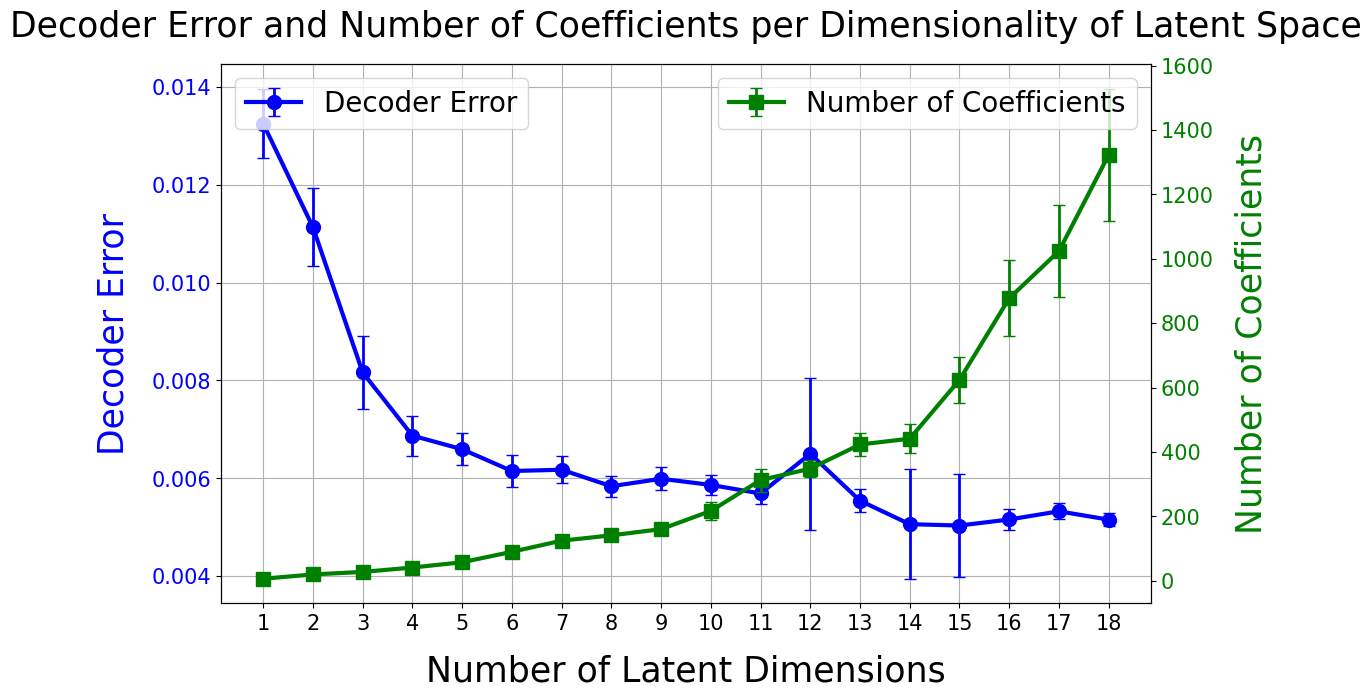
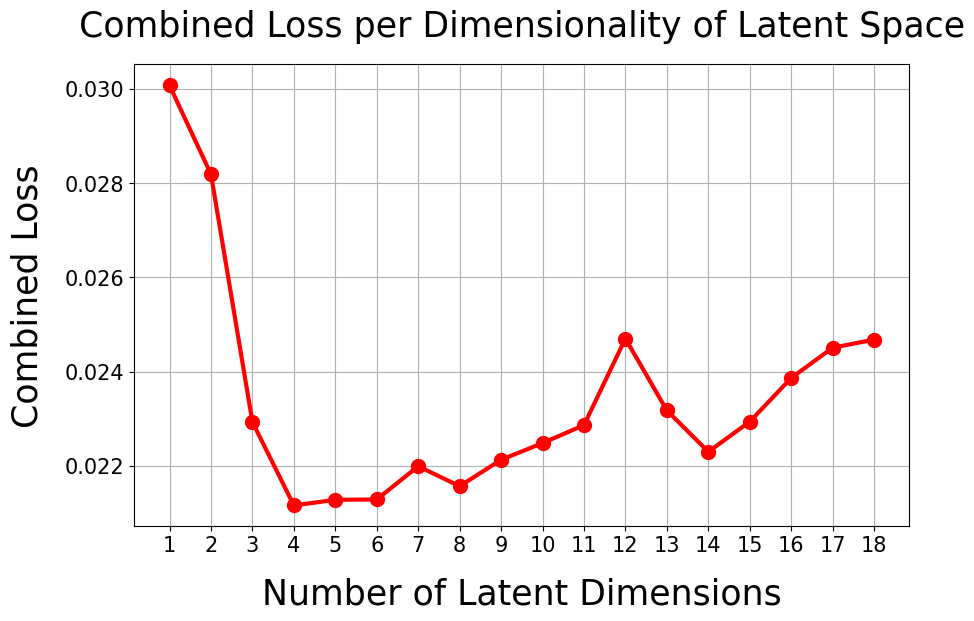

These figures' Python source, in order:
import numpy as np
import matplotlib.pyplot as plt
import matplotlib as mpl

# Function to create a heatmap visualization of neural network weights
def create_weights_heatmap(weights, type):
    # Set the default font to Times New Roman for the plot
    mpl.rcParams['font.family'] = 'Times New Roman'

    # Ensure weights are a numpy array, reshape if necessary
    if not isinstance(weights, np.ndarray):
        weights = np.array(weights)
    if weights.ndim == 3 and weights.shape[0] == 1:
        # Reshape from 3D to 2D if the first dimension is 1
        weights = weights.reshape(weights.shape[1], weights.shape[2])
    elif weights.ndim > 2:
        # Raise an error if weights are not 2D or 3D with the first dimension of size 1
        raise ValueError("Weights array must be 2D or 3D with first dimension of size 1")

    # Take the absolute value of weights to focus on magnitude
    weights = np.abs(weights)

    # Define labels for the features, assuming a specific context like robotic joint positions
    feature_labels = [
        'fr.hx Position', 'fr.hy Position', 'fr.kn Position',
        'fl.hx Position', 'fl.hy Position', 'fl.kn Position',
        'rr.hx Position', 'rr.hy Position', 'rr.kn Position',
        'rl.hx Position', 'rl.hy Position', 'rl.kn Position',
        'Body linear Position x', 'Body linear Position y', 'Body linear Position z',
        'Body angular Position x', 'Body angular Position y', 'Body angular Position z'
    ]

    # Customizable font sizes and label paddings for clarity and presentation
    axis_label_font_size = 25
    title_font_size = 25
    tick_label_font_size = 15
    title_pad = 20
    label_pad = 15

    # Initialize the figure and axis for plotting
    fig, ax = plt.subplots(figsize=(12, 8))
    if type == 'decoder':
        # Set the plot for decoder weights with appropriate labels and titles
        title = "Heatmap of Decoder Weights"
        ax.set_xticks(np.arange(len(feature_labels)))
        ax.set_xticklabels(feature_labels, fontsize=tick_label_font_size, rotation=90)
        ax.set_yticks(np.arange(weights.shape[0]))
        ax.set_yticklabels([f"z_{i+1}" for i in range(weights.shape[0])], fontsize=tick_label_font_size)
    else:
        # Set the plot for encoder weights with appropriate labels and titles
        title = "Heatmap of the Transpose of the Encoder's Weight Matrix"
        ax.set_xticks(np.arange(weights.shape[1]))
        ax.set_xticklabels([f"z_{i+1}" for i in range(weights.shape[1])], fontsize=tick_label_font_size)
        ax.set_yticks(np.arange(len(feature_labels)))
        ax.set_yticklabels(feature_labels, fontsize=tick_label_font_size)

    # Adjust label padding for the x and y axis
    ax.xaxis.labelpad = label_pad
    ax.yaxis.labelpad = label_pad

    # Adjust tick parameters for size
    ax.tick_params(axis='x', labelsize=tick_label_font_size, rotation=90)
    ax.tick_params(axis='y', labelsize=tick_label_font_size)

    # Create an image with the weights matrix using a colormap
    im = ax.imshow(weights, cmap='hot', aspect='auto')
    # Add a color bar to indicate the scale of weights
    cbar = plt.colorbar(im, ax=ax)
    cbar.ax.tick_params(labelsize=tick_label_font_size)  # Adjust colorbar tick label size

    # Set the title for the heatmap
    plt.title(title, fontsize=title_font_size, pad=title_pad)
    # Adjust layout to fit everything neatly
    plt.tight_layout()
    plt.show(block=False)

# Function to plot joint data and compare it with learned data from simulations
def plot_joint_data_3(time, joint_data, learned_joint_data_1=None, learned_joint_data_2=None, save_filename=None):
    # Set the font properties globally for all plots to Times New Roman and specify other aesthetics
    mpl.rcParams['font.family'] = 'Times New Roman'
    mpl.rcParams['font.size'] = 20  # Set the base font size to 20 for better visibility
    mpl.rcParams['axes.titlesize'] = 25  # Title size for subplots
    mpl.rcParams['axes.labelsize'] = 25  # Label size for axes titles
    mpl.rcParams['xtick.labelsize'] = 15  # Font size for x-axis tick labels
    mpl.rcParams['ytick.labelsize'] = 15  # Font size for y-axis tick labels
    mpl.rcParams['legend.fontsize'] = 20  # Font size for legends
    mpl.rcParams['lines.linewidth'] = 3  # Width of the plot lines for better visibility

    # Scale the joint data for visualization
    joint_data = joint_data * 10
    if learned_joint_data_1 is not None:
        learned_joint_data_1 = learned_joint_data_1 * 10
    if learned_joint_data_2 is not None:
        learned_joint_data_2 = learned_joint_data_2 * 10

    # Determine the global minimum and maximum values across all datasets to set uniform y-axis limits
    global_min = np.min(joint_data)
    global_max = np.max(joint_data)
    if learned_joint_data_1 is not None:
        global_min = min(global_min, np.min(learned_joint_data_1))
        global_max = max(global_max, np.max(learned_joint_data_1))
    if learned_joint_data_2 is not None:
        global_min = min(global_min, np.min(learned_joint_data_2))
        global_max = max(global_max, np.max(learned_joint_data_2))

    # Set margins for the y-axis to prevent any data from being on the edge of the plot
    margin = 0.1 * (global_max - global_min)
    y_min = global_min - margin
    y_max = global_max + margin

    # Create a figure and axes for the subplots arranged in a 3x4 grid
    fig, axs = plt.subplots(4, 3, figsize=(19.2, 20.16))  # Specify a large figure size for clarity
    axs = axs.flatten()  # Flatten the 2D array of axes to facilitate iterating over them

    # Define names for each joint to use as titles in the subplots
    plot_names = [
        'fr.hx Position', 'fr.hy Position', 'fr.kn Position',
        'fl.hx Position', 'fl.hy Position', 'fl.kn Position',
        'rr.hx Position', 'rr.hy Position', 'rr.kn Position',
        'rl.hx Position', 'rl.hy Position', 'rl.kn Position'
    ]

    # Iterate over each joint to plot the real and simulated data
    for joint_idx in range(joint_data.shape[1]):
        axs[joint_idx].plot(time, joint_data[:, joint_idx], label='Real data')
        if learned_joint_data_1 is not None:
            axs[joint_idx].plot(time, learned_joint_data_1[:, joint_idx], label='Simulated data', color='orange')
        if learned_joint_data_2 is not None:
            axs[joint_idx].plot(time, learned_joint_data_2[:, joint_idx], label='Simulated data 0.05s', color='green')

        # Set title for each subplot using the defined names
        axs[joint_idx].set_title(plot_names[joint_idx])

        # Label x and y axes for only the outer plots to avoid clutter
        if joint_idx >= 9:  # Label x-axis for the bottom row
            axs[joint_idx].set_xlabel('Time (s)')
        if joint_idx % 3 == 0:  # Label y-axis for the first column
            axs[joint_idx].set_ylabel('Angle (rad)')

        # Set the same y-axis limits for all subplots for consistency
        axs[joint_idx].set_ylim(y_min, y_max)
        axs[joint_idx].grid(True)  # Enable grid for better readability
        axs[joint_idx].legend()  # Show legend in each subplot

    # Adjust the layout to prevent label overlap
    plt.tight_layout()

    # Save the figure if a filename is provided, otherwise display it
    if save_filename:
        plt.savefig(save_filename, dpi=100)  # Save the figure with high resolution
        plt.show(block=False)
    else:
        plt.show(block=False)  # Display the plot without blocking the rest of the script

# Function to plot body data alongside learned data from simulations, with the option to save the figure
def plot_body_data_3(time, body_data, learned_body_data_1=None, learned_body_data_2=None, save_filename=None):
    # Configure plot aesthetics using Matplotlib's settings
    mpl.rcParams['font.family'] = 'Times New Roman'
    mpl.rcParams['font.size'] = 20  # Set general font size
    mpl.rcParams['axes.titlesize'] = 25  # Title size for subplots
    mpl.rcParams['axes.labelsize'] = 25  # Axis label size
    mpl.rcParams['xtick.labelsize'] = 15  # X-axis tick label size
    mpl.rcParams['ytick.labelsize'] = 15  # Y-axis tick label size
    mpl.rcParams['legend.fontsize'] = 20  # Legend font size
    mpl.rcParams['lines.linewidth'] = 3   # Width of the plot lines

    # Scale the body data for visualization purposes
    body_data = body_data * 10
    if learned_body_data_1 is not None:
        learned_body_data_1 = learned_body_data_1 * 10
    if learned_body_data_2 is not None:
        learned_body_data_2 = learned_body_data_2 * 10

    # Determine global minimum and maximum values for setting consistent y-axis limits
    global_min = np.min(body_data)
    global_max = np.max(body_data)

    # Update the global minimum and maximum based on the learned data
    if learned_body_data_1 is not None:
        global_min = min(global_min, np.min(learned_body_data_1))
        global_max = max(global_max, np.max(learned_body_data_1))
    
    if learned_body_data_2 is not None:
        global_min = min(global_min, np.min(learned_body_data_2))
        global_max = max(global_max, np.max(learned_body_data_2))

    # Establish margins for the y-axis limits to ensure data is clearly visible and not on the edge
    margin = 0.1 * (global_max - global_min)
    y_min_lin = 0 - margin  # For linear position plots (first row)
    y_min_ang = global_min - margin  # For angular position plots (second row)
    y_max = global_max + margin

    # Create a figure with multiple subplots arranged in a 2x3 grid
    fig, axs = plt.subplots(2, 3, figsize=(19.2, 10.8))
    axs = axs.flatten()  # Flatten the array of axes for easy indexing

    # Define names for the plot titles based on the data being visualized
    plot_names = ['Body linear Position x', 'Body linear Position y', 'Body linear Position z',
                  'Body angular Position x', 'Body angular Position y', 'Body angular Position z']

    # Loop through each subplot to plot the real and simulated data
    for i in range(6):
        axs[i].plot(time, body_data[:, i], label='Real data')
        if learned_body_data_1 is not None:
            axs[i].plot(time, learned_body_data_1[:, i], label='Simulated data full', color='orange')
        if learned_body_data_2 is not None:
            axs[i].plot(time, learned_body_data_2[:, i], label='Simulated data 0.05s', color='green')

        # Set titles and axis labels selectively to avoid clutter
        axs[i].set_title(plot_names[i])
        if i >= 3:  # Set x-axis labels for the bottom row
            axs[i].set_xlabel('Time (s)')
        if i == 0 or i == 3:  # Set y-axis labels for the first column
            axs[i].set_ylabel('Position (m)' if i < 3 else 'Orientation (rad)')

        # Set y-axis limits based on whether the plot is for linear or angular data
        axs[i].set_ylim(y_min_lin if i < 3 else y_min_ang, y_max)
        axs[i].grid(True)  # Enable grid for better readability
        axs[i].legend()

    # Adjust layout to prevent overlap of plot elements
    plt.tight_layout()

    # Save the figure if a filename is provided; otherwise, display it
    if save_filename:
        plt.savefig(save_filename, dpi=100)  # Save the figure with high resolution
        plt.show(block=False)
    else:
        plt.show(block=False)  # Display the plot without blocking script execution

# Function to plot latent data alongside learned latent data for visualization
def plot_latent_data_2(time, latent_data, learned_latent_data_1=None, learned_latent_data_2=None, save_filename=None):
    # Configure plot aesthetics using Matplotlib's settings
    mpl.rcParams['font.family'] = 'Times New Roman'
    mpl.rcParams['font.size'] = 20  # Set general font size for better readability
    mpl.rcParams['axes.titlesize'] = 25  # Font size for subplot titles
    mpl.rcParams['axes.labelsize'] = 25  # Font size for axis labels
    mpl.rcParams['xtick.labelsize'] = 15  # Font size for x-axis tick labels
    mpl.rcParams['ytick.labelsize'] = 15  # Font size for y-axis tick labels
    mpl.rcParams['legend.fontsize'] = 20  # Font size for legend
    mpl.rcParams['lines.linewidth'] = 3  # Thickness of the plot lines

    # Scale the latent data by 10 for better visibility in plots
    latent_data = latent_data * 10
    if learned_latent_data_1 is not None:
        learned_latent_data_1 = learned_latent_data_1 * 10
    if learned_latent_data_2 is not None:
        learned_latent_data_2 = learned_latent_data_2 * 10

    # Calculate the global minimum and maximum values to set consistent y-axis limits across plots
    global_min = np.min(latent_data)
    global_max = np.max(latent_data)

    # Update the global minimum and maximum based on learned data sets
    if learned_latent_data_1 is not None:
        global_min = min(global_min, np.min(learned_latent_data_1))
        global_max = max(global_max, np.max(learned_latent_data_1))
    
    if learned_latent_data_2 is not None:
        global_min = min(global_min, np.min(learned_latent_data_2))
        global_max = max(global_max, np.max(learned_latent_data_2))

    # Set a margin for the y-axis to ensure data is not plotted on the edge
    margin = 0.1 * (global_max - global_min)
    y_min = global_min - margin
    y_max = global_max + margin

    # Create a figure with two subplots side by side
    fig, axs = plt.subplots(1, 2, figsize=(12.8, 10.8))  # Set figure size
    axs = axs.flatten()  # Flatten the array of axes for easy indexing

    # Define titles for each subplot, assuming specific context of the latent variables
    plot_names = ['Latent Acceleration 1', 'Latent Acceleration 2']

    # Plot the latent data and any learned models' predictions
    for i in range(2):
        axs[i].plot(time, latent_data[:, i], label='Latent data')
        if learned_latent_data_1 is not None:
            axs[i].plot(time, learned_latent_data_1[:, i], label='Simulated latent data 0.1s', linestyle='--')
        if learned_latent_data_2 is not None:
            axs[i].plot(time, learned_latent_data_2[:, i], label='Simulated data 0.1s', linestyle=':')

        # Set the title for each subplot based on predefined names
        axs[i].set_title(plot_names[i])

        # Set x-axis labels (only needed on the bottom if multiple rows)
        axs[i].set_xlabel('Time (s)')

        # Set consistent y-axis limits across subplots for clarity
        axs[i].set_ylim(y_min, y_max)
        axs[i].grid(True)  # Enable grid for easier data viewing
        axs[i].legend()  # Show legend to identify real vs. simulated data

    # Adjust the layout to prevent overlap of elements
    plt.tight_layout()

    # Save the figure to a file if a filename is provided, otherwise display it
    if save_filename:
        plt.savefig(save_filename, dpi=100)  # Save the figure with specified DPI for high quality
        plt.show(block=False)
    else:
        plt.show(block=False)  # Display the plot without blocking the execution of subsequent code

# Function to plot four dimensions of latent data and compare with up to two sets of learned data
def plot_latent_data_4(time, latent_data, learned_latent_data_1=None, learned_latent_data_2=None, save_filename=None):
    # Configure the visual appearance of plots globally using Matplotlib parameters
    mpl.rcParams['font.family'] = 'Times New Roman'
    mpl.rcParams['font.size'] = 20  # Increase the base font size for better readability
    mpl.rcParams['axes.titlesize'] = 25  # Font size for the titles of subplots
    mpl.rcParams['axes.labelsize'] = 25  # Font size for the x and y axis labels of plots
    mpl.rcParams['xtick.labelsize'] = 15  # Font size for the x-axis tick labels
    mpl.rcParams['ytick.labelsize'] = 15  # Font size for the y-axis tick labels
    mpl.rcParams['legend.fontsize'] = 20  # Font size for legends
    mpl.rcParams['lines.linewidth'] = 3   # Width of the lines in plots

    # Scale latent data for better visualization
    latent_data = latent_data * 10
    if learned_latent_data_1 is not None:
        learned_latent_data_1 = learned_latent_data_1 * 10
    if learned_latent_data_2 is not None:
        learned_latent_data_2 = learned_latent_data_2 * 10

    # Calculate the global minimum and maximum across the latent data to set consistent plot limits
    global_min = np.min(latent_data)
    global_max = np.max(latent_data)

    # Adjust the global minimum and maximum based on learned data if available
    if learned_latent_data_1 is not None:
        global_min = min(global_min, np.min(learned_latent_data_1))
        global_max = max(global_max, np.max(learned_latent_data_1))
    
    if learned_latent_data_2 is not None:
        global_min = min(global_min, np.min(learned_latent_data_2))
        global_max = max(global_max, np.max(learned_latent_data_2))

    # Define a margin to ensure data does not sit on the plot edges
    margin = 0.1 * (global_max - global_min)
    y_min = global_min - margin
    y_max = global_max + margin

    # Setup a 2x2 subplot grid for visualizing four dimensions of latent data
    fig, axs = plt.subplots(2, 2, figsize=(12.8, 10.8))  # Define the figure size
    axs = axs.flatten()  # Flatten the array of axes for simpler access

    # Define titles for each of the four subplots corresponding to the latent dimensions
    plot_names = ['Latent Acceleration 1', 'Latent Acceleration 2', 'Latent Acceleration 3', 'Latent Acceleration 4']

    # Plot each dimension of latent data alongside the corresponding learned data
    for i in range(4):
        axs[i].plot(time, latent_data[:, i], label='Latent data')
        if learned_latent_data_1 is not None:
            axs[i].plot(time, learned_latent_data_1[:, i], label='Simulated latent data full', color='orange')
        if learned_latent_data_2 is not None:
            axs[i].plot(time, learned_latent_data_2[:, i], label='Simulated latent data 0.1s', color='green')

        # Set the title for each subplot based on the defined names
        axs[i].set_title(plot_names[i])

        # Only set x-axis labels for the bottom plots to avoid clutter
        if i >= 2:
            axs[i].set_xlabel('Time (s)')

        # Set consistent y-axis limits based on previously determined minimum and maximum
        axs[i].set_ylim(y_min, y_max)
        axs[i].grid(True)  # Enable grid for better visibility of data points
        axs[i].legend()  # Display legend to identify data and model predictions

    # Automatically adjust subplot layouts to prevent overlap
    plt.tight_layout()

    # Save the figure if a filename is provided; otherwise, display it
    if save_filename:
        plt.savefig(save_filename, dpi=100)  # Save the figure with high resolution
        plt.show(block=False)
    else:
        plt.show(block=False)  # Display the figure without blocking script execution

# Function to plot the impact of latent dimensionality on model performance metrics
def dimensionality_plots(n_dims, coefficients_data, decoder_losses_data, lambda_value=1e-3):
    # Set the default font for all plot elements to Times New Roman
    mpl.rcParams['font.family'] = 'Times New Roman'

    # Generate an array of latent dimensions from 1 to n_dims
    latent_dims = np.arange(1, n_dims + 1)
    
    # Calculate the mean and standard deviation for coefficients and decoder losses across different runs
    coefficients_mean = coefficients_data.mean(axis=1)
    coefficients_std = coefficients_data.std(axis=1)
    decoder_losses_mean = decoder_losses_data.mean(axis=1)
    decoder_losses_std = decoder_losses_data.std(axis=1)
    
    # Calculate combined loss which might be used for model selection or hyperparameter tuning
    combined_loss = 2*decoder_losses_mean + 2*lambda_value * np.log(coefficients_mean)

    # Define custom font sizes and other plot settings for clarity and presentation
    axis_label_font_size = 25
    title_font_size = 25
    tick_label_font_size = 15
    legend_font_size = 20
    line_width = 3
    marker_size = 10
    title_pad = 20
    label_pad = 15

    # Plot 1: Decoder Loss vs. Number of Latent Dimensions
    plt.figure(figsize=(12, 7))
    ax1 = plt.gca()  # Get the current axis for plotting decoder loss
    # Plot decoder loss with error bars to represent variability
    ax1.errorbar(latent_dims, decoder_losses_mean, yerr=decoder_losses_std, fmt='-o', color='b', ecolor='blue', elinewidth=2, capsize=4, label='Decoder Error', linewidth=line_width, markersize=marker_size)
    ax1.set_xlabel('Number of Latent Dimensions', fontsize=axis_label_font_size, labelpad=label_pad)
    ax1.set_ylabel('Decoder Error', color='b', fontsize=axis_label_font_size, labelpad=label_pad)
    ax1.tick_params(axis='y', labelcolor='b', labelsize=tick_label_font_size)
    ax1.tick_params(axis='x', labelsize=tick_label_font_size)
    ax1.set_xticks(latent_dims)
    ax1.grid(True)

    # Add a second y-axis for the number of coefficients
    ax2 = ax1.twinx()  # Create a twin y-axis sharing the same x-axis
    ax2.errorbar(latent_dims, coefficients_mean, yerr=coefficients_std, fmt='-s', color='g', ecolor='green', elinewidth=2, capsize=4, label='Number of Coefficients', linewidth=line_width, markersize=marker_size)
    ax2.set_ylabel('Number of Coefficients', color='g', fontsize=axis_label_font_size, labelpad=label_pad)
    ax2.tick_params(axis='y', labelcolor='g', labelsize=tick_label_font_size)
    
    plt.title('Decoder Error and Number of Coefficients per Dimensionality of Latent Space', fontsize=title_font_size, pad=title_pad)
    ax1.legend(loc='upper left', fontsize=legend_font_size)
    ax2.legend(loc='upper right', fontsize=legend_font_size)
    plt.show()
    
    # Plot 2: Combined Loss vs. Number of Latent Dimensions
    plt.figure(figsize=(10, 6))
    plt.plot(latent_dims, combined_loss, marker='o', color='r', linewidth=line_width, markersize=marker_size)
    plt.title('Combined Loss per Dimensionality of Latent Space', fontsize=title_font_size, pad=title_pad)
    plt.xlabel('Number of Latent Dimensions', fontsize=axis_label_font_size, labelpad=label_pad)
    plt.ylabel('Combined Loss', fontsize=axis_label_font_size, labelpad=label_pad)
    plt.xticks(latent_dims, fontsize=tick_label_font_size)
    plt.yticks(fontsize=tick_label_font_size)
    plt.grid(True)
    plt.show()

# Main function to perform analysis of model performance across different latent dimensions
def main():
    # Specify the number of dimensions to evaluate
    n_dims = 18

    # Coefficients data simulating different scenarios over several runs
    coefficients = np.array([
        [6, 6, 7, 5, 6],
        [19, 16, 20, 18, 24],
        [27, 27, 26, 28, 28],
        [42, 36, 43, 42, 41],
        [58, 58, 62, 52, 56],
        [88, 89, 79, 95, 97],
        [108, 125, 112, 150, 126],
        [140, 139, 149, 150, 126],
        [160, 164, 168, 170, 138],
        [232, 216, 213, 170, 252],
        [309, 337, 364, 291, 261],
        [334, 337, 364, 390, 315],
        [400, 426, 480, 376, 433],
        [433, 486, 375, 498, 413],
        [578, 638, 544, 605, 753],
        [872, 747, 750, 974, 1043],
        [981, 1161, 1207, 814, 955],
        [1321, 1233, 1007, 1626, 1425]
    ])
    
    # Decoder losses data simulating variability in model decoding performance across several runs
    decoder_losses = np.array([
        [0.01318, 0.0144506, 0.01336382, 0.01225457, 0.01298958],
        [0.011531, 0.01052548, 0.01253488, 0.01052297, 0.01054065],
        [0.007373, 0.00836133, 0.00937126, 0.00737202, 0.00832757],
        [0.007085, 0.00745792, 0.00657256, 0.00627265, 0.00695927],
        [0.006870, 0.00617426, 0.00648202, 0.0070679, 0.00636407],
        [0.006072, 0.00639572, 0.00665128, 0.00574657, 0.00586591],
        [0.005956, 0.00645396, 0.00625865, 0.00644937, 0.00574501],
        [0.005892, 0.00621049, 0.0057906, 0.00569281, 0.00558997],
        [0.005887, 0.00638206, 0.0056966, 0.00589061, 0.00608425],
        [0.005892, 0.00619437, 0.0059209, 0.00559088, 0.00571245],
        [0.005667, 0.00556647, 0.00596595, 0.00537243, 0.00586397],
        [0.009572, 0.00570713, 0.00568122, 0.00607683, 0.00545431],
        [0.005501, 0.00540725, 0.00577509, 0.00520052, 0.00581439],
        [0.002849, 0.00580442, 0.00560065, 0.00575079, 0.00529219],
        [0.002948, 0.00520338, 0.00560429, 0.00580731, 0.00559847],
        [0.005198, 0.00480629, 0.00545425, 0.0052282, 0.00508939],
        [0.005294, 0.00539371, 0.00522119, 0.00559041, 0.00511429],
        [0.005182, 0.00509263, 0.00538935, 0.00511242, 0.00498466]
    ])

    # Execute the plotting function that evaluates the impact of latent dimensionality on model performance
    dimensionality_plots(n_dims, coefficients, decoder_losses)

# Execute the main function when the script is run as the main program
if __name__ == "__main__":
    main()
